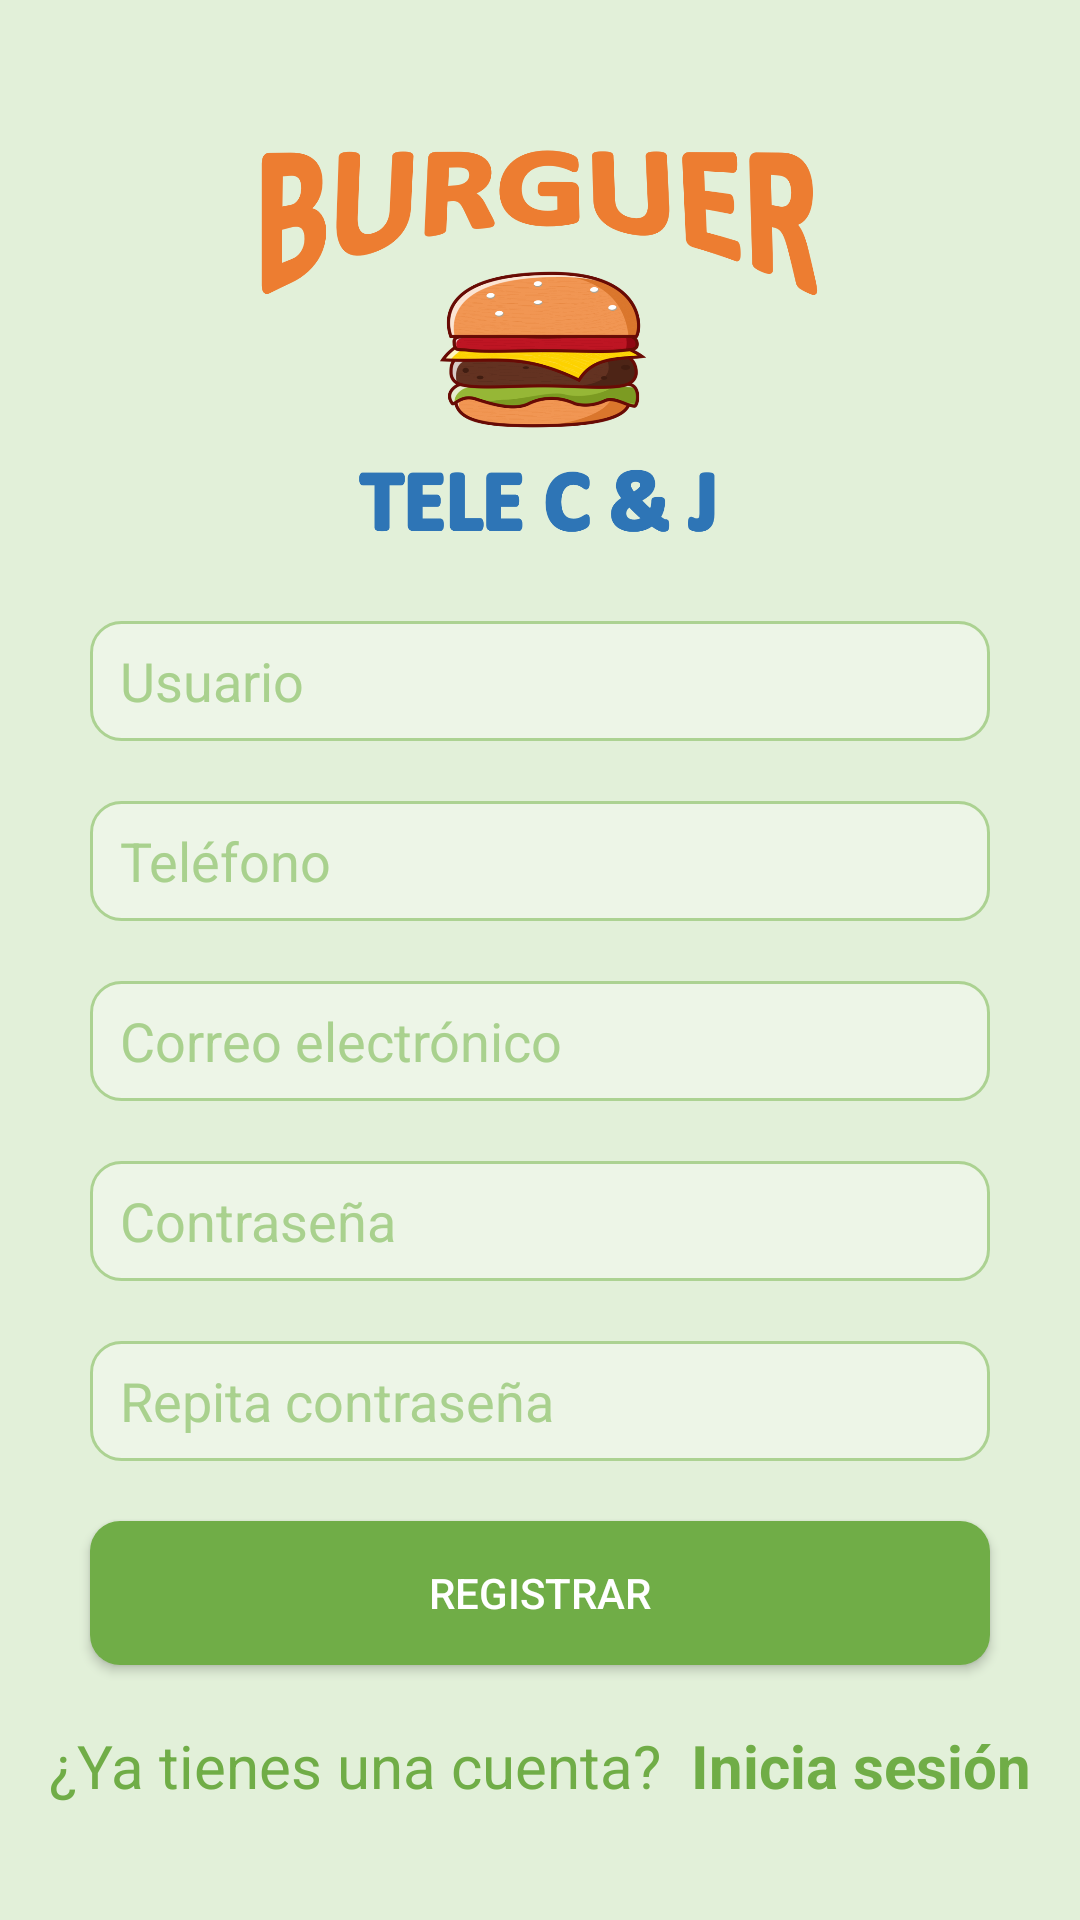

Android layout source for this screen:
<!-- AndroidManifest.xml: application theme Theme.EntregApp -->
<!-- res/layout/activity_signin.xml -->
<?xml version="1.0" encoding="utf-8"?>
<androidx.constraintlayout.widget.ConstraintLayout xmlns:android="http://schemas.android.com/apk/res/android"
    xmlns:app="http://schemas.android.com/apk/res-auto"
    xmlns:tools="http://schemas.android.com/tools"
    android:layout_width="match_parent"
    android:layout_height="match_parent"
    tools:context=".ui.SigninActivity">

<LinearLayout
    android:layout_width="match_parent"
    android:layout_height="match_parent"
    android:background="#E2F0D9"
    android:orientation="vertical">

    <ImageView
        android:id="@+id/imageView"
        android:layout_width="187dp"
        android:layout_height="137dp"
        android:layout_gravity="center"
        android:layout_marginTop="50dp"
        app:srcCompat="@drawable/icon" />
    <EditText
        android:id="@+id/usuario"
        android:layout_width="300dp"
        android:minHeight="40dp"
        android:paddingLeft="10dp"
        android:textColorHint="#A9D18E"
        android:textColor="#61953D"
        android:background="@drawable/custom_input"
        android:layout_height="wrap_content"
        android:layout_gravity="center"
        android:layout_marginTop="20dp"
        android:ems="10"
        android:inputType="text"
        android:hint="Usuario"/>

    <EditText
        android:id="@+id/phone"
        android:layout_width="300dp"
        android:layout_height="wrap_content"
        android:layout_gravity="center"
        android:layout_marginTop="20dp"
        android:background="@drawable/custom_input"
        android:ems="10"
        android:hint="Teléfono"
        android:inputType="phone"
        android:minHeight="40dp"
        android:paddingLeft="10dp"
        android:textColor="#61953D"
        android:textColorHint="#A9D18E" />

    <EditText
        android:id="@+id/email"
        android:layout_width="300dp"
        android:minHeight="40dp"
        android:paddingLeft="10dp"
        android:textColorHint="#A9D18E"
        android:textColor="#61953D"
        android:background="@drawable/custom_input"
        android:layout_height="wrap_content"
        android:layout_gravity="center"
        android:layout_marginTop="20dp"
        android:ems="10"
        android:inputType="text"
        android:hint="Correo electrónico"/>

    <EditText
        android:id="@+id/contrasena"
        android:layout_width="300dp"
        android:minHeight="40dp"
        android:paddingLeft="10dp"
        android:textColorHint="#A9D18E"
        android:textColor="#61953D"
        android:background="@drawable/custom_input"
        android:layout_height="wrap_content"
        android:layout_gravity="center"
        android:layout_marginTop="20dp"
        android:ems="10"
        android:inputType="textPassword"
        android:hint="Contraseña"/>
    <EditText
        android:id="@+id/contrasena2"
        android:layout_width="300dp"
        android:minHeight="40dp"
        android:paddingLeft="10dp"
        android:textColorHint="#A9D18E"
        android:textColor="#61953D"
        android:background="@drawable/custom_input"
        android:layout_height="wrap_content"
        android:layout_gravity="center"
        android:layout_marginTop="20dp"
        android:ems="10"
        android:inputType="textPassword"
        android:hint="Repita contraseña"/>

    <androidx.appcompat.widget.AppCompatButton
        android:id="@+id/btn_registrar_correo"
        android:layout_width="300dp"
        android:background="@drawable/custom_button"
        android:textColor="#FFFFFF"
        android:layout_height="wrap_content"
        android:layout_gravity="center"
        android:layout_marginTop="20dp"
        android:textAllCaps="false"
        android:text="REGISTRAR" />

    <LinearLayout
        android:layout_width="wrap_content"
        android:layout_gravity="center"
        android:layout_marginTop="20dp"
        android:layout_height="match_parent"
        android:orientation="horizontal">

        <TextView
            android:id="@+id/textView"
            android:layout_gravity="top"
            android:layout_width="wrap_content"
            android:textSize="20dp"
            android:textColor="#70AD47"
            android:layout_height="wrap_content"
            android:text="¿Ya tienes una cuenta?" />

        <TextView
            android:id="@+id/btn_loginNow"
            android:layout_width="match_parent"
            android:layout_gravity="top"
            android:textSize="20dp"
            android:textStyle="bold"
            android:textColor="#70AD47"
            android:layout_height="wrap_content"
            android:layout_marginLeft="10dp"
            android:text="Inicia sesión" />
    </LinearLayout>



</LinearLayout>

</androidx.constraintlayout.widget.ConstraintLayout>
<!-- resources referenced by this layout -->
<resources>
  <!-- drawable custom_button (drawable) -->
  <?xml version="1.0" encoding="utf-8"?>
  <shape xmlns:android="http://schemas.android.com/apk/res/android" android:shape="rectangle">
      <solid android:color="#70AD47"/>
      <corners android:radius="10dp"/>
  </shape>
  <!-- drawable custom_input (drawable) -->
  <?xml version="1.0" encoding="utf-8"?>
  <selector xmlns:android="http://schemas.android.com/apk/res/android">
  
      <item android:state_enabled="true" android:state_focused="true">
          <shape android:shape="rectangle">
              <solid android:color="#EDF5E7"/>
              <corners android:radius="10dp"/>
              <stroke android:color="#70AD47" android:width="1dp"/>
          </shape>
      </item>
      <item android:state_enabled="true">
          <shape android:shape="rectangle">
              <solid android:color="#EDF5E7"/>
              <corners android:radius="10dp"/>
              <stroke android:color="#ACD292" android:width="1dp"/>
          </shape>
      </item>
  </selector>
  <!-- drawable icon: png bitmap (drawable, 148522 bytes) -->
  <style name="Theme.EntregApp" parent="Theme.Material3.Light">
          
          <item name="colorPrimary">#009688</item>
          <item name="colorPrimaryVariant">#00796B</item>
          <item name="colorOnPrimary">#FFFFFF</item>
  
          
          <item name="colorSecondary">#B9F6CA</item>
          <item name="colorSecondaryVariant">#169C7D</item>
          <item name="colorOnSecondary">#000000</item>
  
          
          <item name="colorSurface">#FFFFFF</item>
  
          
          <item name="android:windowBackground">#F5F5F5</item>
  
          
          <item name="android:statusBarColor">#009688</item>
  
          
  
      </style>
</resources>
